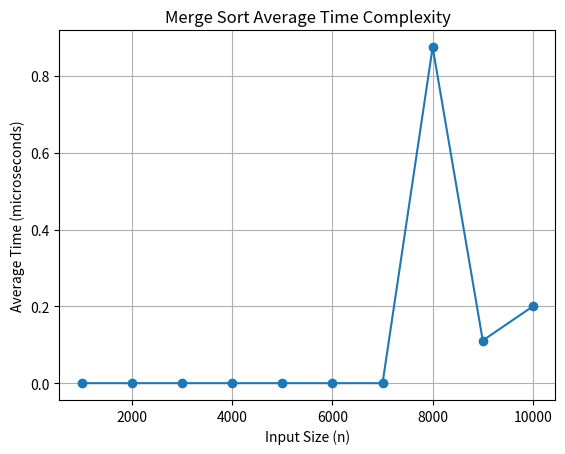

Reproduce this figure in Python.
import matplotlib.pyplot as plt

n = [1000, 2000, 3000, 4000, 5000, 6000, 7000, 8000, 9000, 10000]

avg_time_merge = [
    0, 0, 0, 0, 0,
    0, 0, 0.875, 0.111111, 0.2
]

plt.figure()
plt.plot(n, avg_time_merge, marker='o')
plt.xlabel("Input Size (n)")
plt.ylabel("Average Time (microseconds)")
plt.title("Merge Sort Average Time Complexity")
plt.grid(True)
plt.show()
